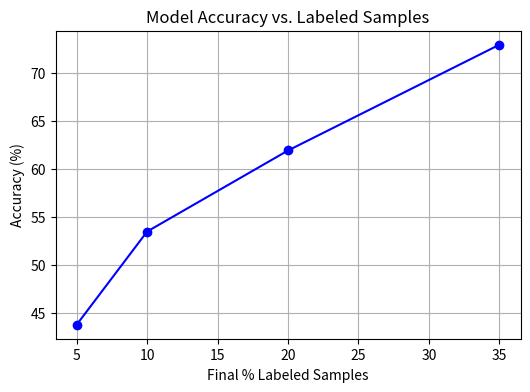

Generate this figure with matplotlib:
import matplotlib.pyplot as plt

# Data points already separated into two lists
labeled_percent = [5, 10, 20, 35]
accuracy_percent = [43.81, 53.5, 61.93, 72.93]

# Create the plot
plt.figure(figsize=(6, 4))
plt.plot(labeled_percent, accuracy_percent, marker='o', linestyle='-', color='blue')

# Set labels and title
plt.xlabel('Final % Labeled Samples')
plt.ylabel('Accuracy (%)')
plt.title('Model Accuracy vs. Labeled Samples')

# Display grid and show plot
plt.grid(True)
plt.show()
